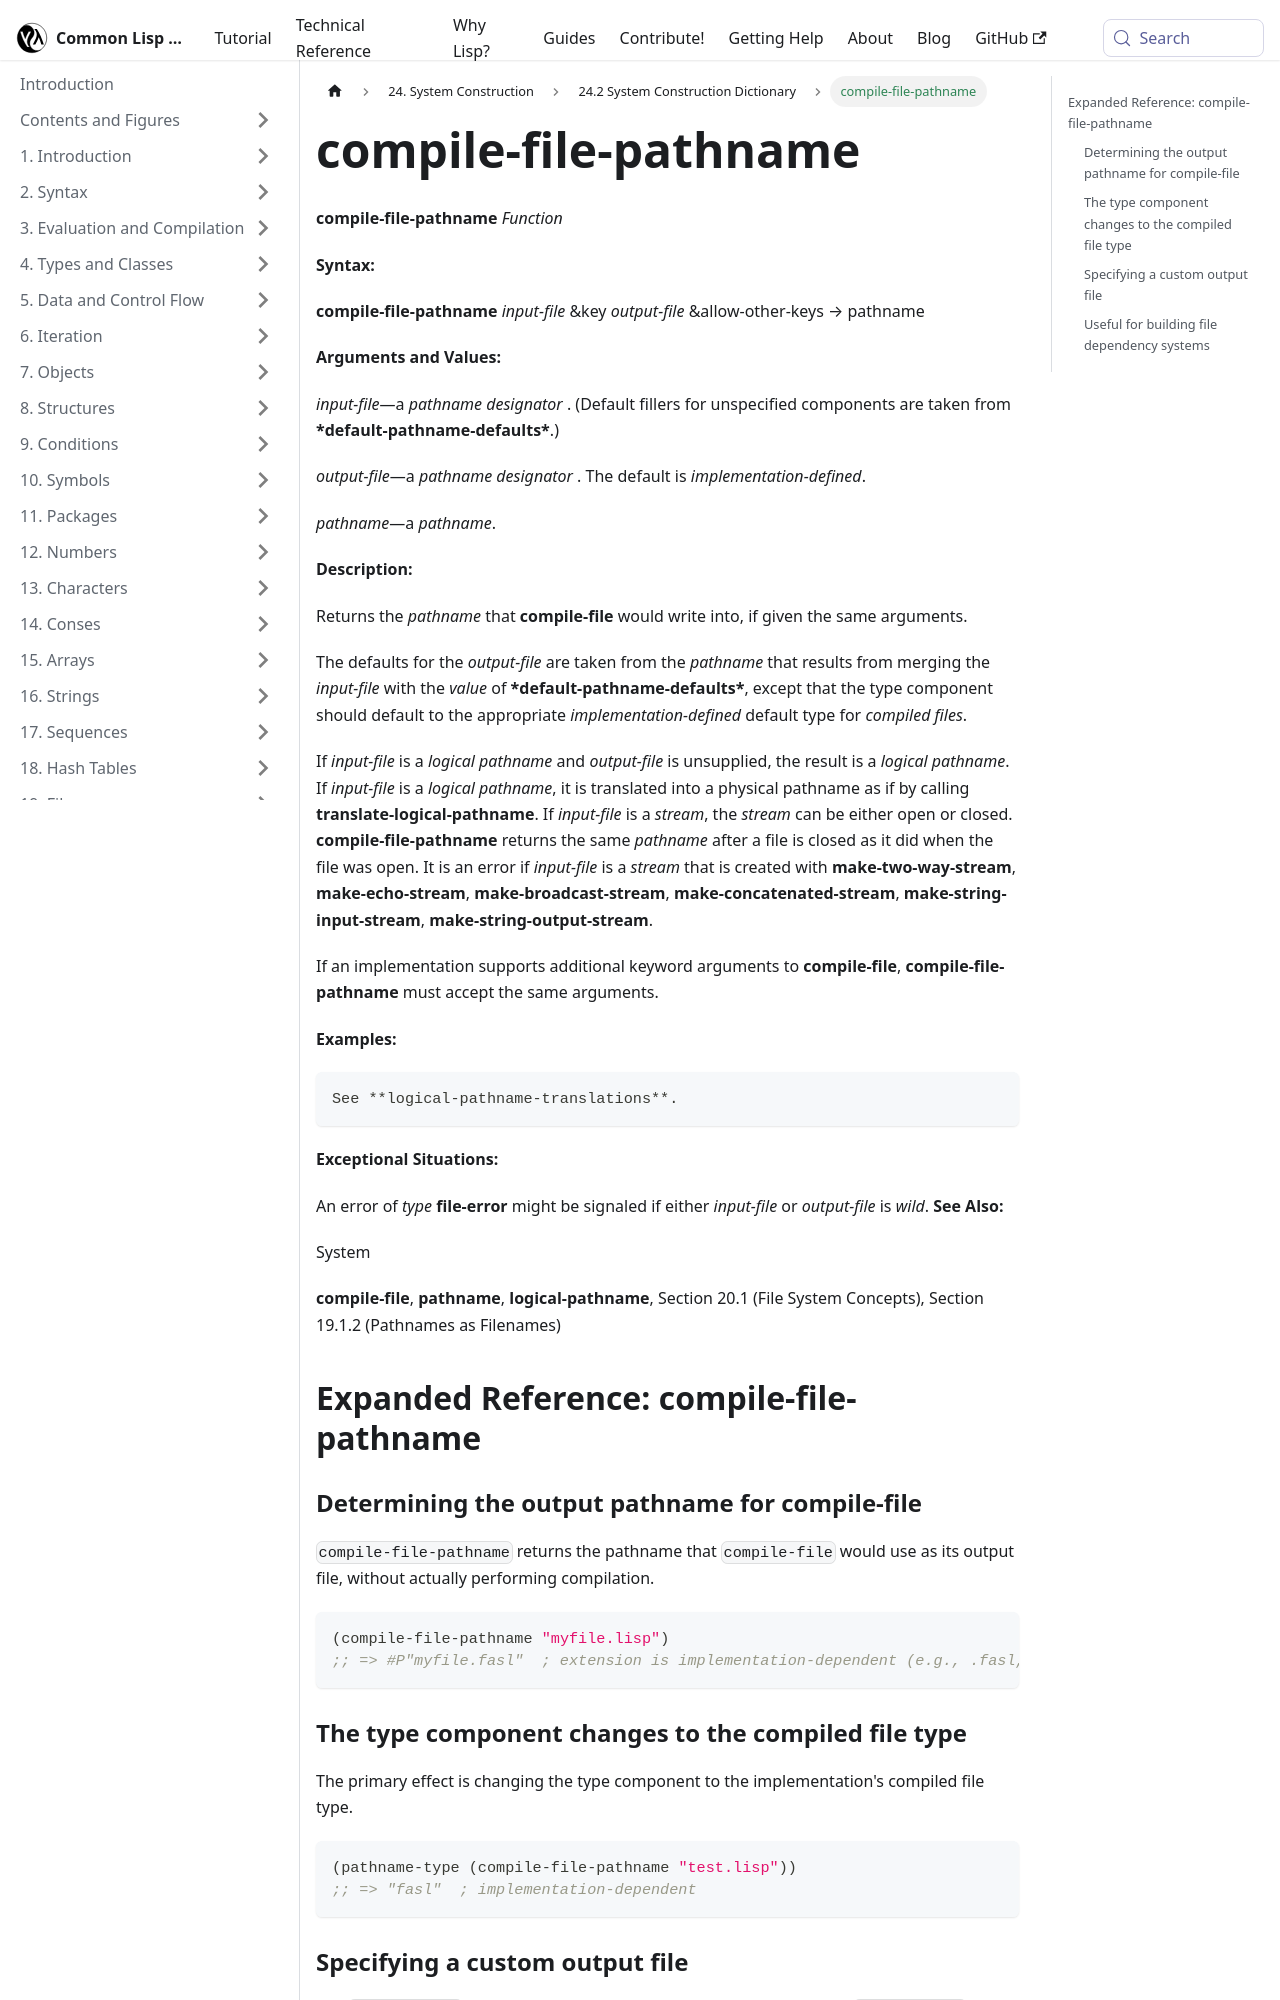

repository: lisp-docs/cl-language-reference · page: chap-24/ce-c-dictionary/compile-file-pathname_function.html · generator: docusaurus

---
title: "compile-file-pathname"
---

# compile-file-pathname

import CompileFilePathnameFunction from './_compile-file-pathname_function.md';

<CompileFilePathnameFunction />

## Expanded Reference: compile-file-pathname

### Determining the output pathname for compile-file

`compile-file-pathname` returns the pathname that `compile-file` would use as its output file, without actually performing compilation.

```lisp
(compile-file-pathname "myfile.lisp")
;; => #P"myfile.fasl"  ; extension is implementation-dependent (e.g., .fasl, .fas, .o)
```

### The type component changes to the compiled file type

The primary effect is changing the type component to the implementation's compiled file type.

```lisp
(pathname-type (compile-file-pathname "test.lisp"))
;; => "fasl"  ; implementation-dependent
```
